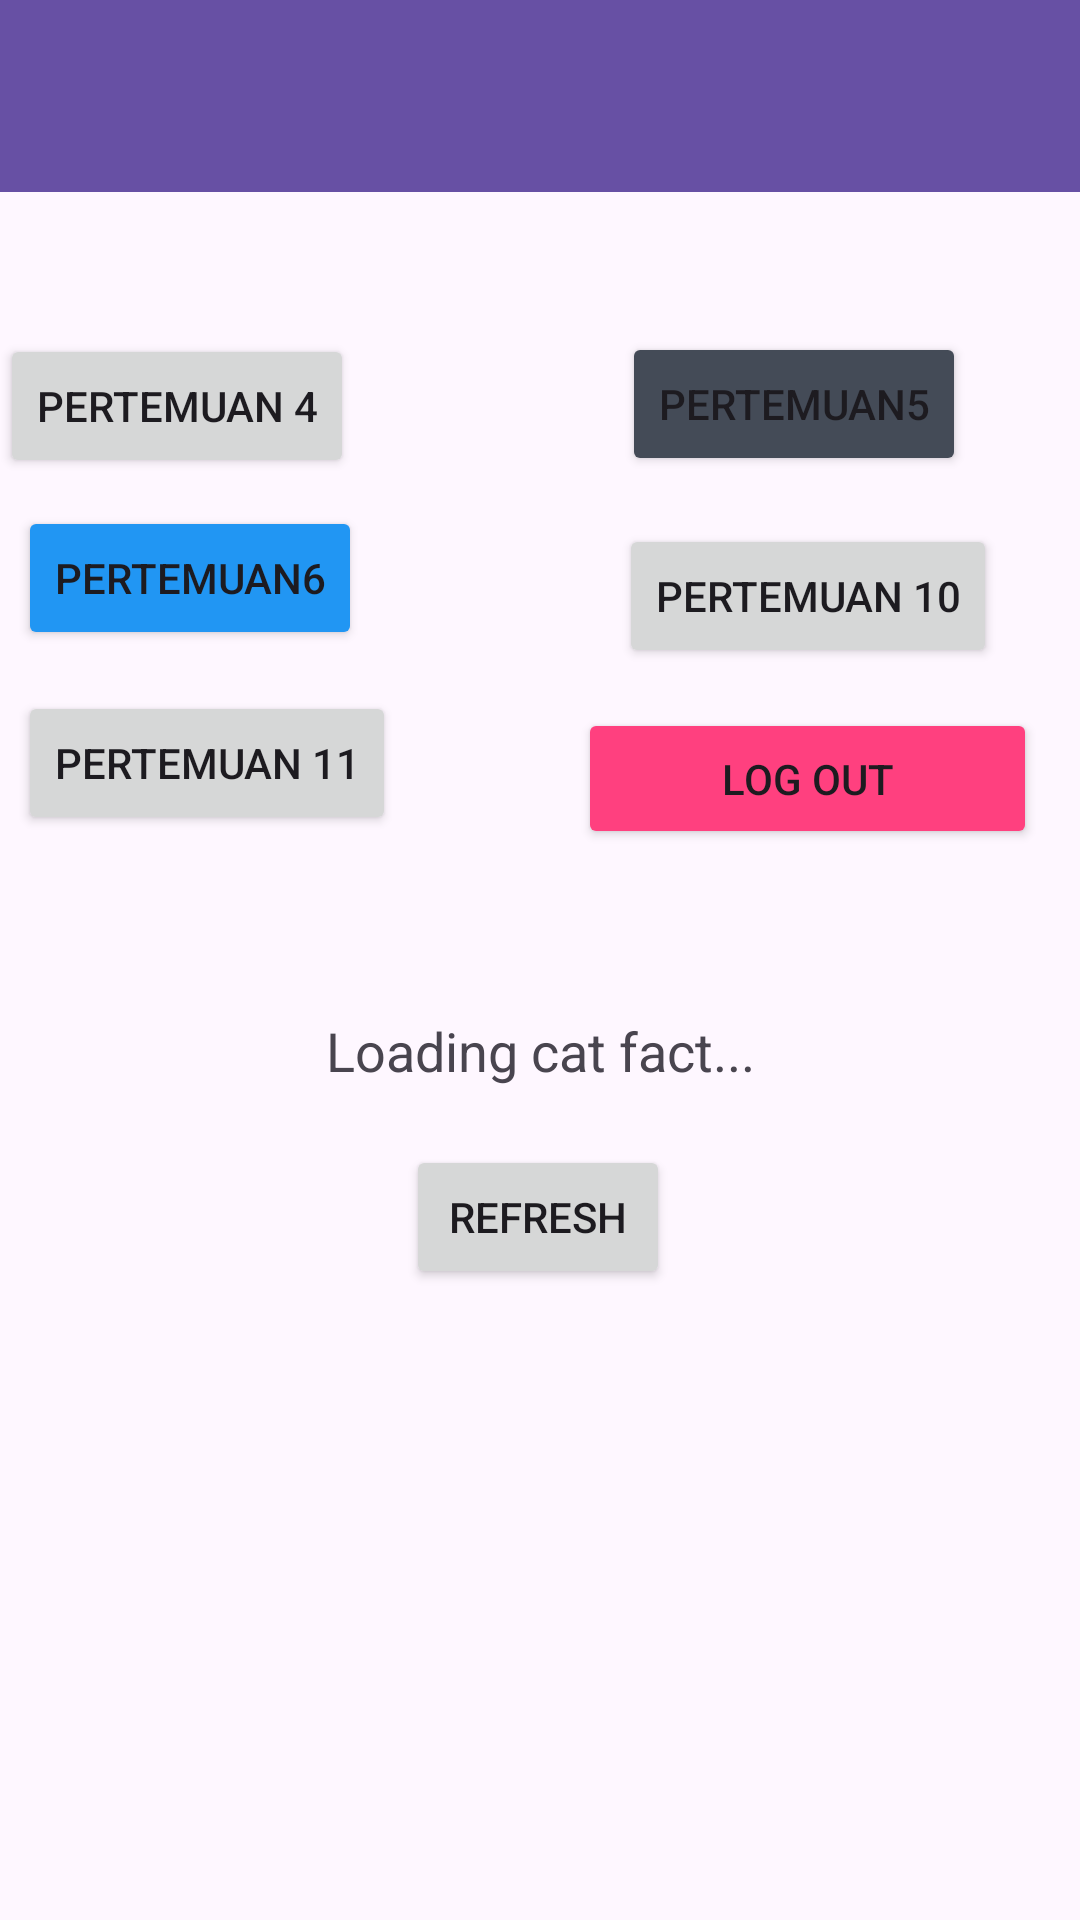

Produce the Android XML layout that renders to this screen, including the resource entries it uses.
<!-- AndroidManifest.xml: application theme Theme.Venusadilah -->
<!-- res/layout/fragment_home.xml -->
<?xml version="1.0" encoding="utf-8"?>
<androidx.constraintlayout.widget.ConstraintLayout xmlns:android="http://schemas.android.com/apk/res/android"
    xmlns:app="http://schemas.android.com/apk/res-auto"
    xmlns:tools="http://schemas.android.com/tools"
    android:layout_width="match_parent"
    android:layout_height="match_parent"
    tools:context=".Home.HomeFragment">

    <View
        android:id="@+id/background_header"
        android:layout_width="0dp"
        android:layout_height="250dp"
        android:background="@drawable/bg_header_wave"
        app:layout_constraintStart_toStartOf="parent"
        app:layout_constraintEnd_toEndOf="parent"
        app:layout_constraintTop_toTopOf="parent"/>

    <androidx.appcompat.widget.Toolbar
        android:id="@+id/toolbar"
        android:layout_width="match_parent"
        android:layout_height="?attr/actionBarSize"
        android:background="?attr/colorPrimary"
        app:layout_constraintEnd_toEndOf="parent"
        app:layout_constraintStart_toStartOf="parent"
        app:layout_constraintTop_toTopOf="parent"
        app:subtitleTextColor="@android:color/white"
        app:titleTextColor="@android:color/white"
        />

    <Button
        android:id="@+id/btnToFourth"
        android:layout_width="wrap_content"
        android:layout_height="wrap_content"
        android:text="Pertemuan 4"
        app:layout_constraintBottom_toBottomOf="parent"
        app:layout_constraintEnd_toEndOf="parent"
        app:layout_constraintHorizontal_bias="0.0"
        app:layout_constraintStart_toStartOf="parent"
        app:layout_constraintTop_toTopOf="parent"
        app:layout_constraintVertical_bias="0.188" />

    <Button
        android:id="@+id/btnToFifth"
        android:layout_width="wrap_content"
        android:layout_height="wrap_content"
        android:backgroundTint="@color/abu_gelap2"
        android:text="Pertemuan5"
        app:layout_constraintBottom_toBottomOf="parent"
        app:layout_constraintEnd_toEndOf="parent"
        app:layout_constraintHorizontal_bias="0.845"
        app:layout_constraintStart_toStartOf="parent"
        app:layout_constraintTop_toTopOf="parent"
        app:layout_constraintVertical_bias="0.187" />

    <TextView
        android:id="@+id/tvCatFact"
        android:layout_width="match_parent"
        android:layout_height="wrap_content"
        android:layout_marginTop="88dp"
        android:gravity="center"
        android:text="Loading cat fact..."
        android:textAlignment="center"
        android:textSize="18sp"
        app:layout_constraintBottom_toBottomOf="parent"
        app:layout_constraintEnd_toEndOf="parent"
        app:layout_constraintHorizontal_bias="1.0"
        app:layout_constraintStart_toStartOf="parent"
        app:layout_constraintTop_toBottomOf="@+id/background_header"
        app:layout_constraintVertical_bias="0.0" />

    <Button
        android:id="@+id/btnRefresh"
        android:layout_width="wrap_content"
        android:layout_height="wrap_content"
        android:text="Refresh"
        app:layout_constraintBottom_toBottomOf="parent"
        app:layout_constraintEnd_toEndOf="parent"
        app:layout_constraintHorizontal_bias="0.498"
        app:layout_constraintStart_toStartOf="parent"
        app:layout_constraintTop_toBottomOf="@+id/tvCatFact"
        app:layout_constraintVertical_bias="0.084" />

    <androidx.recyclerview.widget.RecyclerView
        android:id="@+id/rvGallery"
        android:layout_width="match_parent"
        android:layout_height="0dp"
        android:padding="8dp"
        app:layout_constraintBottom_toBottomOf="parent"
        app:layout_constraintEnd_toEndOf="parent"
        app:layout_constraintStart_toStartOf="parent"
        app:layout_constraintTop_toBottomOf="@+id/btnRefresh" />

    <Button
        android:id="@+id/btnLogout"
        android:layout_width="153dp"
        android:layout_height="47dp"
        android:backgroundTint="#FF407F"
        android:text="log out"
        app:layout_constraintBottom_toBottomOf="parent"
        app:layout_constraintEnd_toEndOf="parent"
        app:layout_constraintHorizontal_bias="0.93"
        app:layout_constraintStart_toStartOf="parent"
        app:layout_constraintTop_toBottomOf="@+id/btnToTenth"
        app:layout_constraintVertical_bias="0.036" />

    <Button
        android:id="@+id/btnToSixth"
        android:layout_width="wrap_content"
        android:layout_height="wrap_content"
        android:backgroundTint="#2196F3"
        android:text="Pertemuan6"
        app:layout_constraintBottom_toBottomOf="parent"
        app:layout_constraintEnd_toEndOf="parent"
        app:layout_constraintHorizontal_bias="0.024"
        app:layout_constraintStart_toStartOf="parent"
        app:layout_constraintTop_toTopOf="parent"
        app:layout_constraintVertical_bias="0.285" />

    <Button
        android:id="@+id/btnToTenth"
        android:layout_width="wrap_content"
        android:layout_height="wrap_content"
        android:text="Pertemuan 10"
        app:layout_constraintBottom_toBottomOf="parent"
        app:layout_constraintEnd_toEndOf="parent"
        app:layout_constraintHorizontal_bias="0.882"
        app:layout_constraintStart_toStartOf="parent"
        app:layout_constraintTop_toTopOf="parent"
        app:layout_constraintVertical_bias="0.295" />

    <Button
        android:id="@+id/btnToElevent"
        android:layout_width="wrap_content"
        android:layout_height="wrap_content"
        android:text="Pertemuan 11"
        app:layout_constraintBottom_toBottomOf="parent"
        app:layout_constraintEnd_toEndOf="parent"
        app:layout_constraintHorizontal_bias="0.025"
        app:layout_constraintStart_toStartOf="parent"
        app:layout_constraintTop_toTopOf="parent"
        app:layout_constraintVertical_bias="0.389" />

</androidx.constraintlayout.widget.ConstraintLayout>
<!-- resources referenced by this layout -->
<resources>
  <color name="abu_gelap2">#444B57</color>
  <style name="Theme.Venusadilah" parent="Base.Theme.Venusadilah" />
  <style name="Base.Theme.Venusadilah" parent="Theme.Material3.DayNight.NoActionBar">
          
          
      </style>
</resources>
